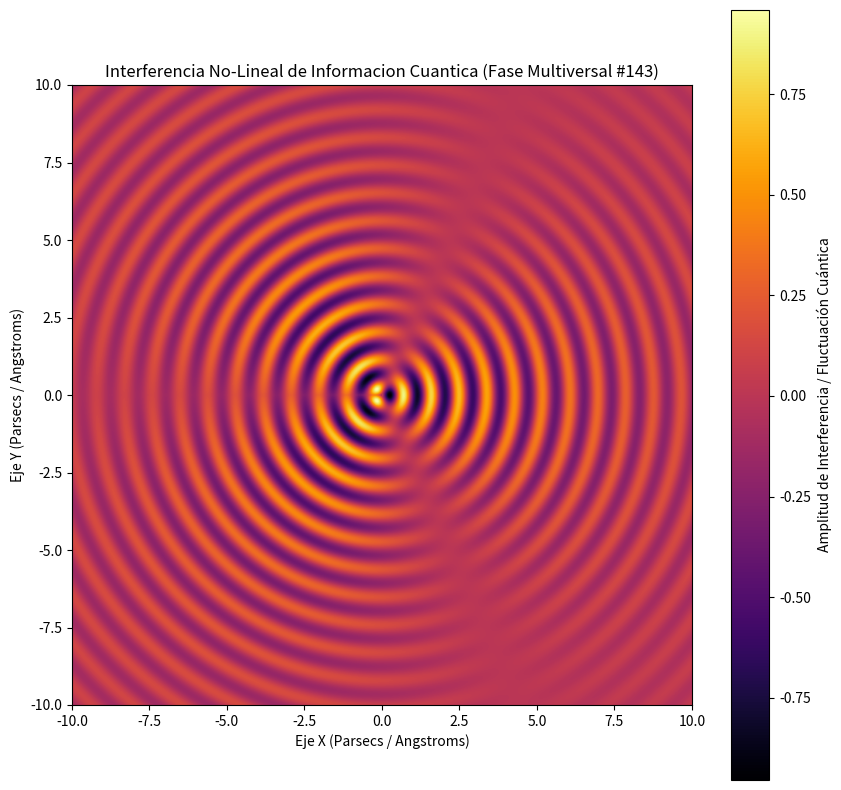

This chart was generated by the following Python code:
%matplotlib inline
# Simulación Multiversal: Informacion Cuantica - Variante 143
import numpy as np
import matplotlib.pyplot as plt

# Parámetros Físicos No-Lineales
omega_1 = 7.004
omega_2 = 1.364
lambda_decay = 0.166
phase_shift = 2.948

x = np.linspace(-10, 10, 800)
y = np.linspace(-10, 10, 800)
X, Y = np.meshgrid(x, y)

# Dinámica de Fluidos / Campos Tensor-Escalares (Fase Multiversal)
R = np.sqrt(X**2 + Y**2) + 1e-5
Z = (np.sin(omega_1 * R + phase_shift) * np.cos(omega_2 * np.arctan2(Y, X))) * np.exp(-lambda_decay * R)

plt.figure(figsize=(10, 10))
plt.imshow(Z, cmap='inferno', extent=[-10, 10, -10, 10], origin='lower')
plt.colorbar(label='Amplitud de Interferencia / Fluctuación Cuántica')
plt.title(r'Interferencia No-Lineal de Informacion Cuantica (Fase Multiversal #143)')
plt.xlabel('Eje X (Parsecs / Angstroms)')
plt.ylabel('Eje Y (Parsecs / Angstroms)')
plt.show()
